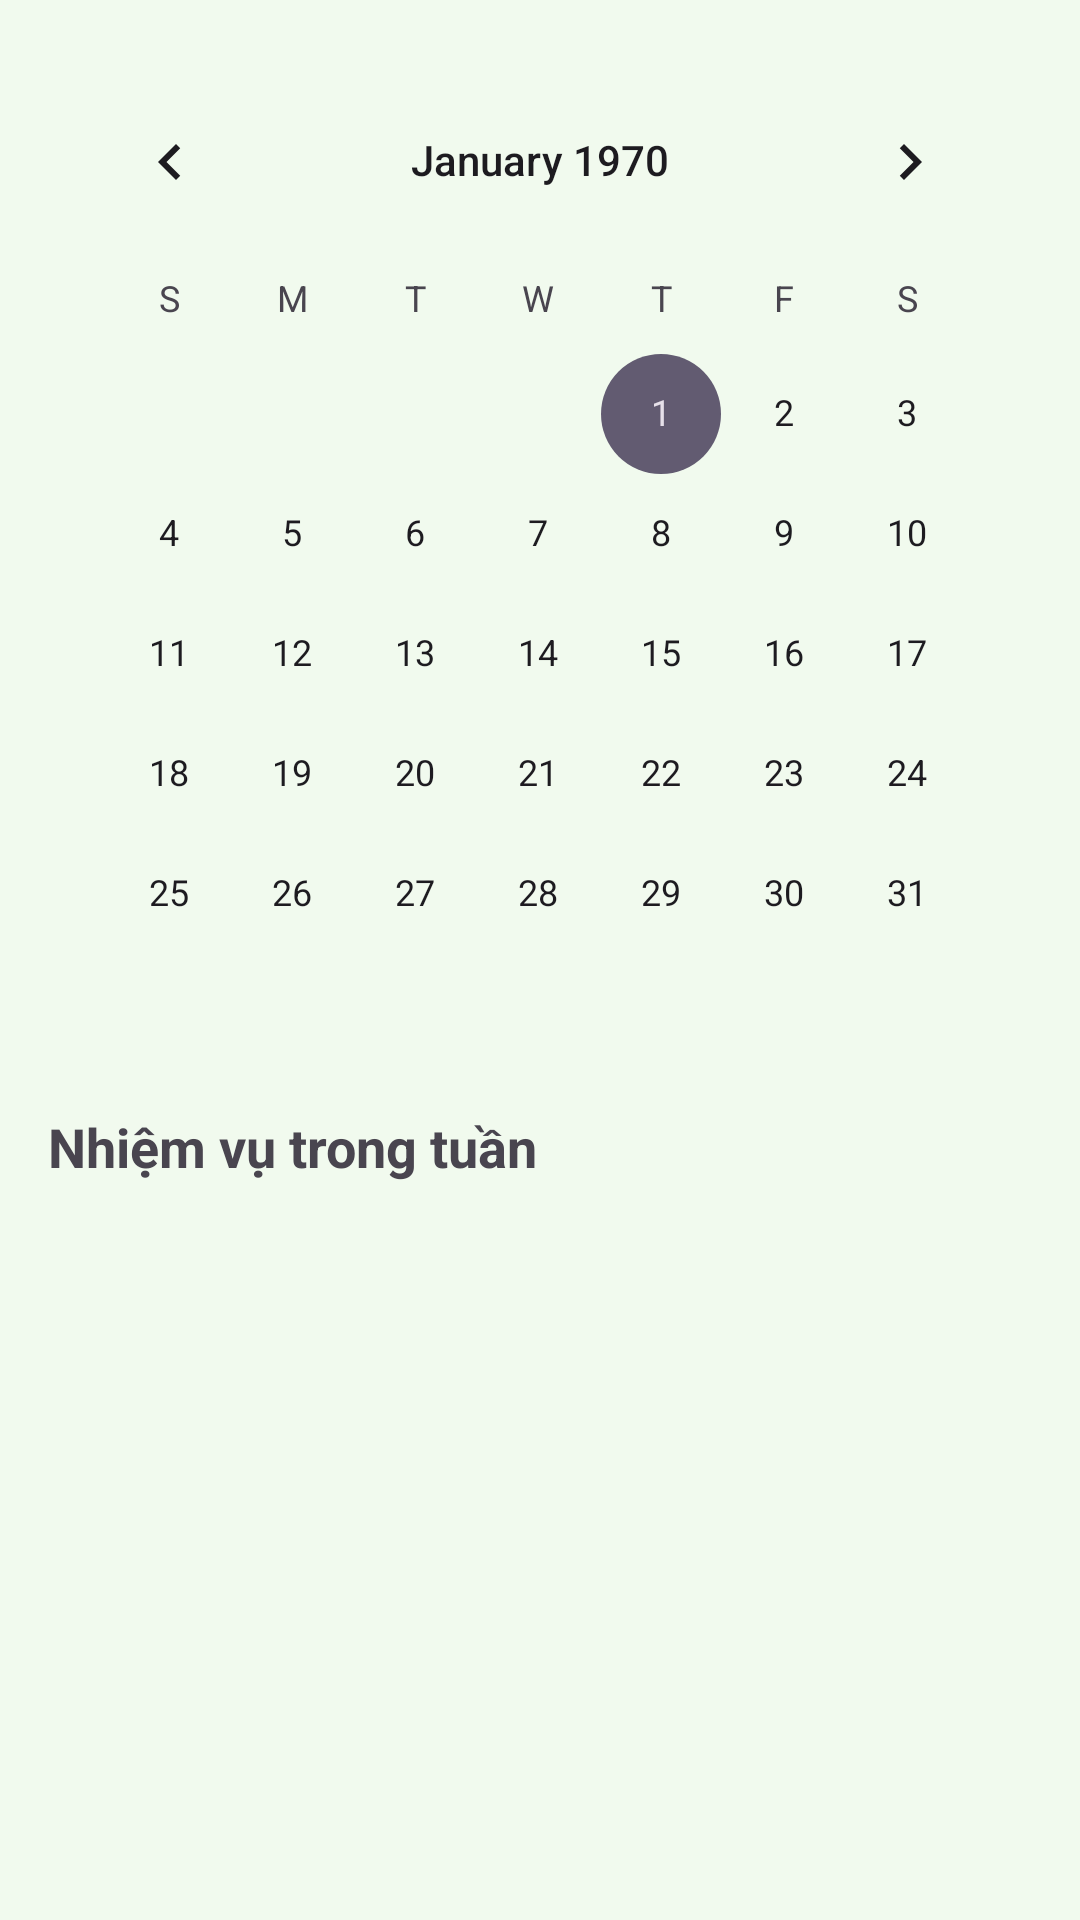

Reconstruct the res/layout file that produces this screen, plus the resources it refers to.
<!-- AndroidManifest.xml: application theme Theme.TimeManagement -->
<!-- res/layout/fragment_calendar.xml -->
<LinearLayout xmlns:android="http://schemas.android.com/apk/res/android"
    android:id="@+id/calendarLayout"
    android:layout_width="match_parent"
    android:layout_height="match_parent"
    android:orientation="vertical"
    android:padding="16dp">

    
    <LinearLayout
        android:layout_width="match_parent"
        android:layout_height="wrap_content"
        android:gravity="end"
        android:orientation="horizontal"
        android:layout_marginBottom="4dp">

        <ImageButton
            android:id="@+id/btnToggleCalendar"
            android:layout_width="wrap_content"
            android:layout_height="wrap_content"
            android:background="?attr/selectableItemBackgroundBorderless"
            android:contentDescription="Toggle Calendar"
            android:src="@drawable/ic_arrow_drop_down" />
    </LinearLayout>

    
    <CalendarView
        android:id="@+id/calendarView"
        android:layout_width="match_parent"
        android:layout_height="wrap_content"
        android:layout_marginBottom="12dp" />

    
    <TextView
        android:id="@+id/tvTitleCalendar"
        android:layout_width="wrap_content"
        android:layout_height="wrap_content"
        android:text="Nhiệm vụ trong tuần"
        android:textSize="18sp"
        android:textStyle="bold"
        android:layout_marginBottom="8dp" />

    
    <androidx.recyclerview.widget.RecyclerView
        android:id="@+id/recyclerCalendarTasks"
        android:layout_width="match_parent"
        android:layout_height="0dp"
        android:layout_weight="1" />

    
    <TextView
        android:id="@+id/tvNoTask"
        android:layout_width="match_parent"
        android:layout_height="wrap_content"
        android:text="Không có nhiệm vụ nào"
        android:textSize="16sp"
        android:gravity="center"
        android:textColor="@android:color/darker_gray"
        android:layout_marginTop="12dp"
        android:visibility="gone" />
</LinearLayout>
<!-- resources referenced by this layout -->
<resources>
  <style name="Theme.TimeManagement" parent="Theme.Material3.DayNight.NoActionBar">
          <item name="colorPrimary">@color/colorPrimary</item>
          <item name="colorPrimaryContainer">@color/colorPrimaryDark</item>
          <item name="colorOnPrimary">@android:color/white</item>
  
          <item name="android:colorBackground">@color/colorAccent</item>
          <item name="colorSurface">@color/colorAccent</item>
          <item name="colorOnSurface">@color/textPrimary</item>
  
          <item name="android:statusBarColor">@color/colorPrimaryDark</item>
          <item name="android:navigationBarColor">@color/colorPrimaryDark</item>
          <item name="android:windowBackground">@color/colorAccent</item>
      </style>
  <color name="colorPrimary">#A8DADC</color>
  <color name="colorPrimaryDark">#457B9D</color>
  <color name="colorAccent">#F1FAEE</color>
  <color name="textPrimary">#1D3557</color>
</resources>
